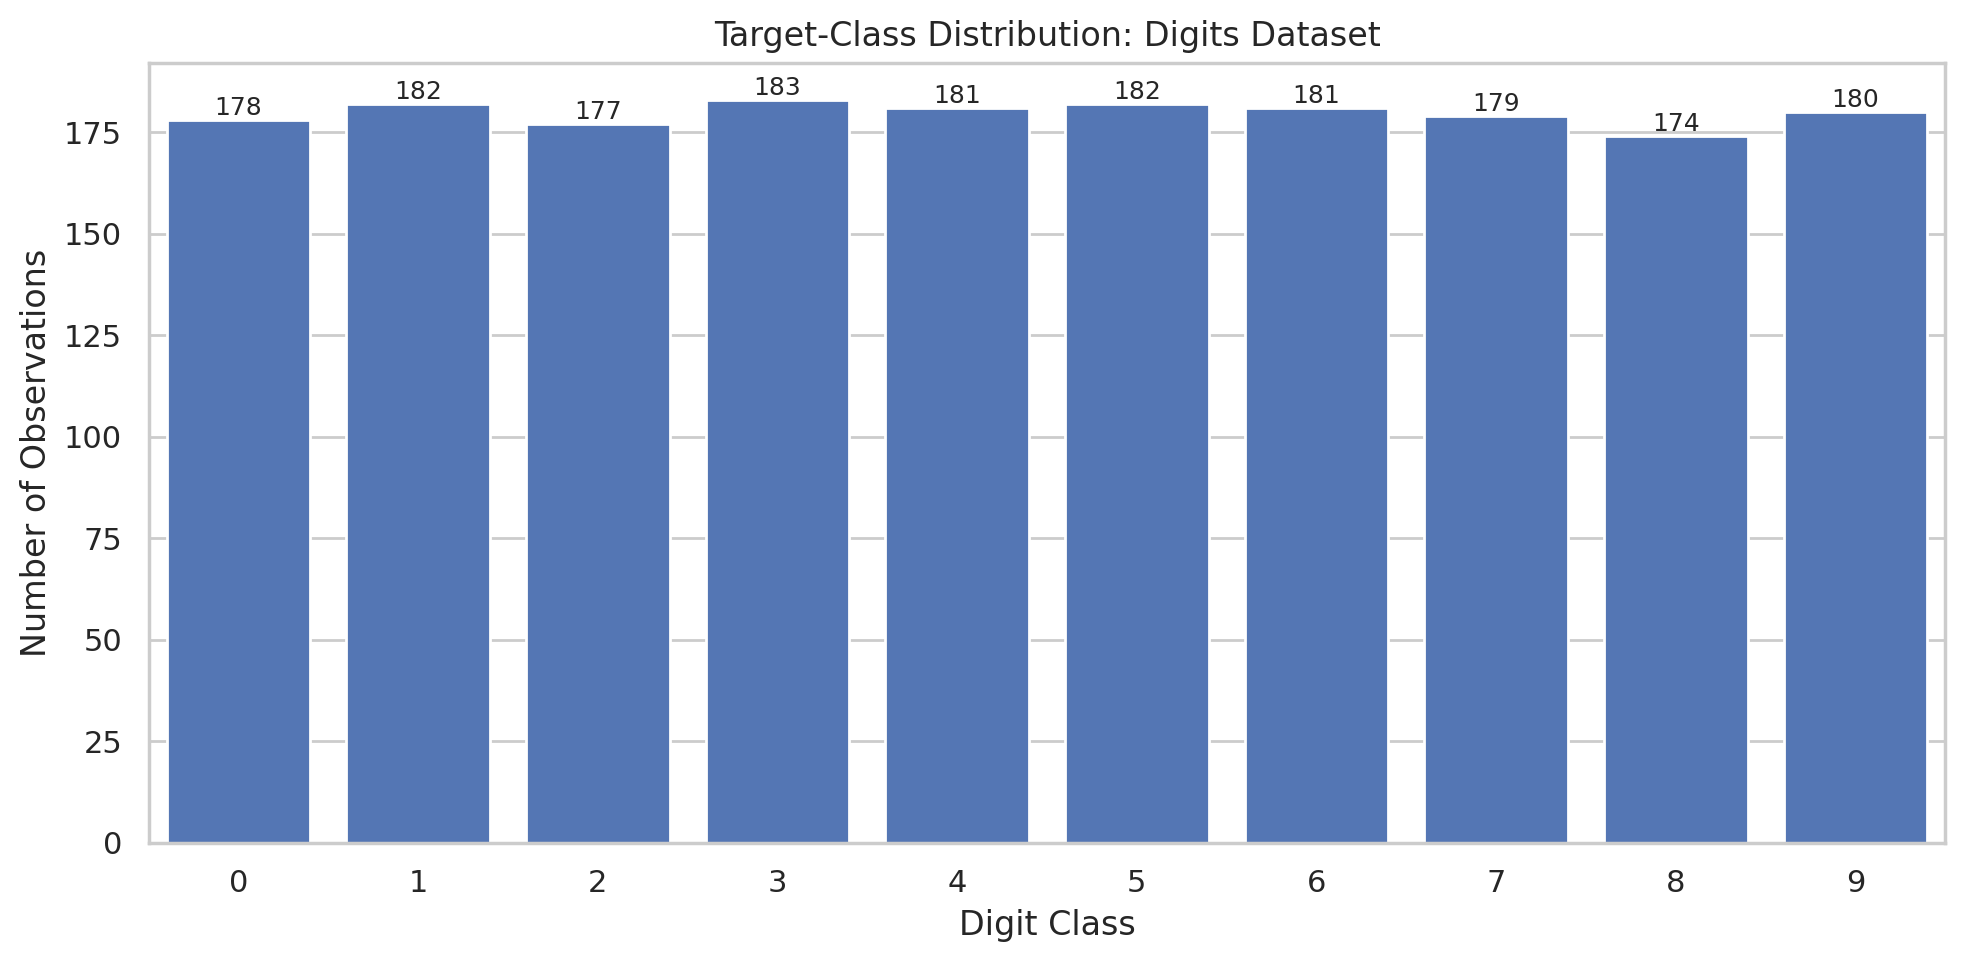

The file beside this chart, header and first rows:
Class, Count, Percentage
0, 178, 9.91
1, 182, 10.13
2, 177, 9.85
3, 183, 10.18
4, 181, 10.07
5, 182, 10.13
6, 181, 10.07
7, 179, 9.96
8, 174, 9.68
9, 180, 10.02
